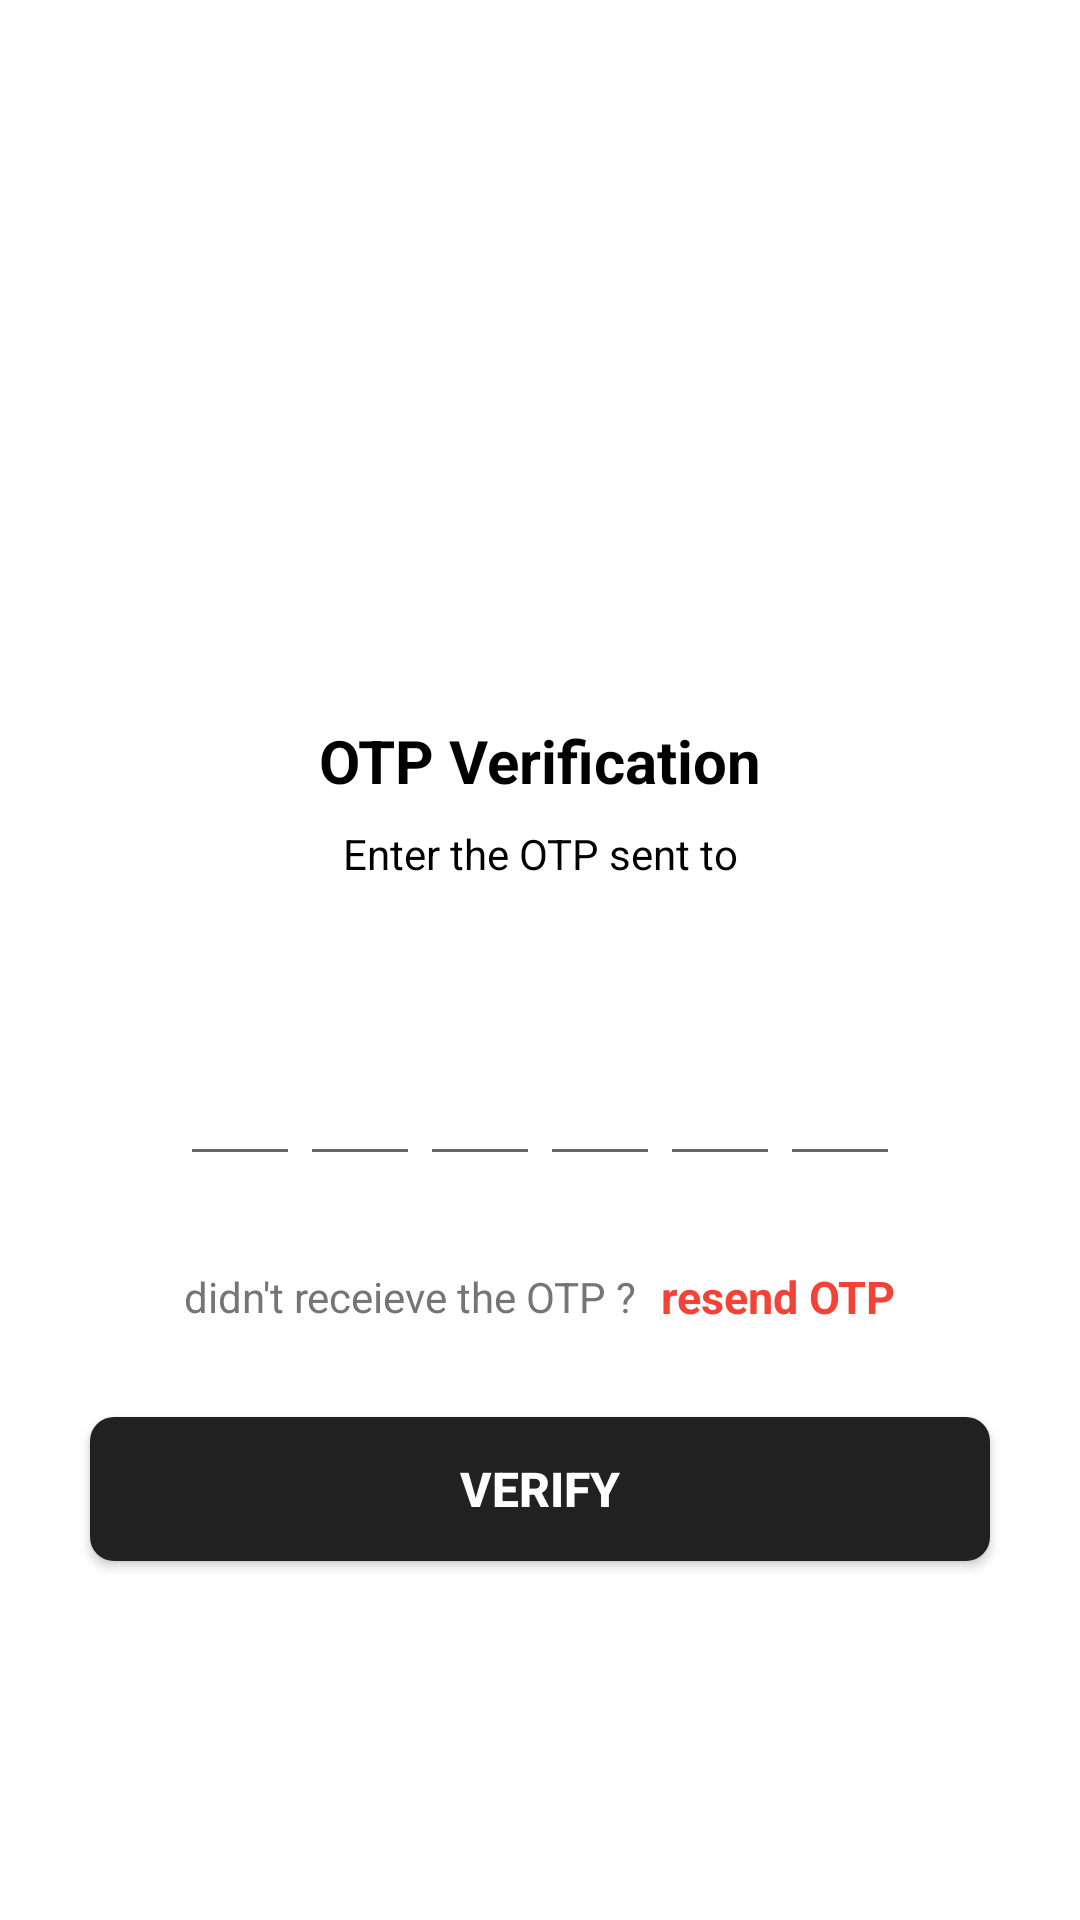

This screen was rendered from an Android layout file. Write that file and the resources it references.
<!-- AndroidManifest.xml: application theme Theme.SignUp -->
<!-- res/layout/activity_verify_otpactivity.xml -->
<?xml version="1.0" encoding="utf-8"?>
<ScrollView xmlns:android="http://schemas.android.com/apk/res/android"
    xmlns:app="http://schemas.android.com/apk/res-auto"
    xmlns:tools="http://schemas.android.com/tools"
    android:layout_width="match_parent"
    android:layout_height="match_parent"
    android:overScrollMode="never"
    android:scrollbars="none"
    tools:context=".VerifyOTPActivity">

    <LinearLayout
        android:layout_width="match_parent"
        android:layout_height="wrap_content"
        android:gravity="center_horizontal"
        android:orientation="vertical">

        <ImageView
            android:layout_width="130dp"
            android:layout_height="130dp"
            android:layout_marginTop="80dp"
            android:contentDescription="@string/app_name"
            android:src="@drawable/receieve"/>
        <TextView
            android:layout_width="wrap_content"
            android:layout_height="wrap_content"
            android:layout_marginTop="30dp"
            android:text="OTP Verification"
            android:textColor="@color/black"
            android:textSize="20sp"
            android:textStyle="bold" />

        <TextView
            android:layout_width="match_parent"
            android:layout_height="wrap_content"
            android:text="Enter the OTP sent to"
            android:textColor="@color/black"
            android:textSize="14sp"
            android:layout_marginTop="8dp"
            android:layout_marginEnd="50dp"
            android:gravity="center"
            android:layout_marginStart="50dp" />

        <TextView
            android:id="@+id/textMobile"
            android:layout_width="match_parent"
            android:layout_height="wrap_content"
            android:layout_marginStart="50dp"
            android:layout_marginTop="4dp"
            android:layout_marginEnd="50dp"
            android:gravity="center"
            android:textColor="@color/TextPrimary"
            android:textSize="14sp"
            android:textStyle="bold" />

        <LinearLayout
            android:layout_width="match_parent"
            android:layout_height="wrap_content"
            android:layout_marginTop="30dp"
            android:gravity="center"
            android:orientation="horizontal">
            
            <EditText
                android:id="@+id/inputCode1"
                android:layout_width="40dp"
                android:layout_height="45dp"
                android:gravity="center"
                android:imeOptions="actionNext"
                android:importantForAutofill="no"
                android:inputType="number"
                android:maxLength="1"
                android:textColor="@color/TextPrimary"
                android:textSize="24sp"
                android:textStyle="bold"
                tools:ignore="LabelFor"/>
            <EditText
                android:id="@+id/inputCode2"
                android:layout_width="40dp"
                android:layout_height="45dp"
                android:gravity="center"
                android:imeOptions="actionNext"
                android:importantForAutofill="no"
                android:inputType="number"
                android:maxLength="1"
                android:textColor="@color/TextPrimary"
                android:textSize="24sp"
                android:textStyle="bold"
                tools:ignore="LabelFor"/>
            <EditText
                android:id="@+id/inputCode3"
                android:layout_width="40dp"
                android:layout_height="45dp"
                android:gravity="center"
                android:imeOptions="actionNext"
                android:importantForAutofill="no"
                android:inputType="number"
                android:maxLength="1"
                android:textColor="@color/TextPrimary"
                android:textSize="24sp"
                android:textStyle="bold"
                tools:ignore="LabelFor"/>
            <EditText
                android:id="@+id/inputCode4"
                android:layout_width="40dp"
                android:layout_height="45dp"
                android:gravity="center"
                android:imeOptions="actionNext"
                android:importantForAutofill="no"
                android:inputType="number"
                android:maxLength="1"
                android:textColor="@color/TextPrimary"
                android:textSize="24sp"
                android:textStyle="bold"
                tools:ignore="LabelFor"/>
            <EditText
                android:id="@+id/inputCode5"
                android:layout_width="40dp"
                android:layout_height="45dp"
                android:gravity="center"
                android:imeOptions="actionNext"
                android:importantForAutofill="no"
                android:inputType="number"
                android:maxLength="1"
                android:textColor="@color/TextPrimary"
                android:textSize="24sp"
                android:textStyle="bold"
                tools:ignore="LabelFor"/>
            <EditText
                android:id="@+id/inputCode6"
                android:layout_width="40dp"
                android:layout_height="45dp"
                android:gravity="center"
                android:imeOptions="actionDone"
                android:importantForAutofill="no"
                android:inputType="number"
                android:maxLength="1"
                android:textColor="@color/TextPrimary"
                android:textSize="24sp"
                android:textStyle="bold"
                tools:ignore="LabelFor"/>

            
        </LinearLayout>

        <LinearLayout
            android:layout_width="match_parent"
            android:layout_height="wrap_content"
            android:layout_marginTop="30dp"
            android:gravity="center"
            android:orientation="horizontal">

            <TextView
                android:layout_width="wrap_content"
                android:layout_height="wrap_content"
                android:text="didn't receieve the OTP ?"
                android:textColor="@color/TextSecondary"
                android:textSize="14sp"/>

            <TextView
                android:id="@+id/textResendOTP"
                android:layout_width="wrap_content"
                android:layout_height="wrap_content"
                android:layout_marginStart="8dp"
                android:text="resend OTP"
                android:textColor="@color/red"
                android:textSize="15sp"
                android:textStyle="bold"/>
        </LinearLayout>

        <Button
            android:id="@+id/buttonVerify"
            android:layout_width="match_parent"
            android:layout_height="wrap_content"
            android:layout_margin="30dp"
            android:background="@drawable/background_button"
            android:text="Verify"
            android:textColor="@color/white"
            android:textSize="16sp"
            android:textStyle="bold"/>

    </LinearLayout>
</ScrollView>
<!-- resources referenced by this layout -->
<resources>
  <color name="TextPrimary">#212121</color>
  <color name="TextSecondary">#757575</color>
  <color name="black">#FF000000</color>
  <color name="red">#F44336</color>
  <color name="white">#FFFFFFFF</color>
  <!-- drawable background_button (drawable) -->
  <?xml version="1.0" encoding="utf-8"?>
  <shape xmlns:android="http://schemas.android.com/apk/res/android">
      <solid android:color="@color/TextPrimary"/>
      <corners android:radius="8dp"/>
  </shape>
  <style name="Theme.SignUp" parent="Theme.MaterialComponents.DayNight.NoActionBar">
          
          <item name="colorPrimary">@color/purple_500</item>
          <item name="colorPrimaryVariant">@color/purple_700</item>
          <item name="colorOnPrimary">@color/white</item>
          
          <item name="colorSecondary">@color/teal_200</item>
          <item name="colorSecondaryVariant">@color/teal_700</item>
          <item name="colorOnSecondary">@color/black</item>
          
          <item name="android:statusBarColor">?attr/colorPrimaryVariant</item>
          
      </style>
  <color name="purple_500">#FF6200EE</color>
  <color name="purple_700">#FF3700B3</color>
  <color name="teal_200">#FF03DAC5</color>
  <color name="teal_700">#FF018786</color>
</resources>
